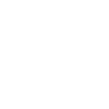
t = 0.00 s
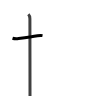
t = 1.75 s
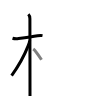
t = 3.50 s
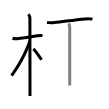
t = 5.50 s
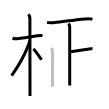
t = 7.25 s
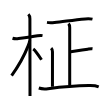
t = 9.00 s

The animated SVG that drew these frames (rendered in a browser with its animation timeline set to each time). Animation: 9 SMIL elements (animate=9); one cycle of 9.00 s.

<svg width="109px" height="109px" viewBox="0 0 px 109px" xmlns="http://www.w3.org/2000/svg" xmlns:xlink="http://www.w3.org/1999/xlink" xml:space="preserve" version="1.1"  baseProfile="full">
<path d="M12.53,38.22c2.1,0.66,4.4,0.56,6.1,0.32c6.5-0.91,13.33-1.87,18.9-2.77c1.46-0.24,3.48-0.39,4.99-0.15" style="fill:none;stroke:black;stroke-width:3;opacity:0">
  <animate attributeType="CSS" attributeName="opacity" from="0" to="1" begin="0s" dur="1s" repeatCount="0" fill="freeze" />
</path>
<path d="M28.36,14.25c1.19,1.19,1.54,2.62,1.54,4.42c0,0.79,0.07,48.62,0.09,68.83c0,4.23,0.01,7.25,0.01,8.38" style="fill:none;stroke:black;stroke-width:3;opacity:0">
  <animate attributeType="CSS" attributeName="opacity" from="0" to="1" begin="1s" dur="1s" repeatCount="0" fill="freeze" />
</path>
<path d="M29.69,40.53c-0.06,1.59-0.81,3.47-1.66,5.6c-4.7,11.85-9.15,19.49-16.42,29.46" style="fill:none;stroke:black;stroke-width:3;opacity:0">
  <animate attributeType="CSS" attributeName="opacity" from="0" to="1" begin="2s" dur="1s" repeatCount="0" fill="freeze" />
</path>
<path d="M33.22,48.9c2.37,1.59,6.28,7.76,8.28,10.85" style="fill:none;stroke:black;stroke-width:3;opacity:0">
  <animate attributeType="CSS" attributeName="opacity" from="0" to="1" begin="3s" dur="1s" repeatCount="0" fill="freeze" />
</path>
<path d="M47,22.37c2.75,0.5,5.25,0.32,7.52,0.11c8.61-0.81,18.36-2.48,30.73-3.58c2.38-0.21,4.88-0.27,7.23,0.24" style="fill:none;stroke:black;stroke-width:3;opacity:0">
  <animate attributeType="CSS" attributeName="opacity" from="0" to="1" begin="4s" dur="1s" repeatCount="0" fill="freeze" />
</path>
<path d="M68.47,23.57c0.98,0.98,1.24,1.93,1.24,3.96c0,14.41,0,53.12,0,58.03" style="fill:none;stroke:black;stroke-width:3;opacity:0">
  <animate attributeType="CSS" attributeName="opacity" from="0" to="1" begin="5s" dur="1s" repeatCount="0" fill="freeze" />
</path>
<path d="M70.7,51.77c1.44-0.26,10.69-1.68,17.04-2.6c1.58-0.23,3.01-0.55,4.76-0.31" style="fill:none;stroke:black;stroke-width:3;opacity:0">
  <animate attributeType="CSS" attributeName="opacity" from="0" to="1" begin="6s" dur="1s" repeatCount="0" fill="freeze" />
</path>
<path d="M51.15,48.11c0.81,0.81,1.32,1.89,1.32,3.63c0,7.6-0.02,32.45-0.02,35.04" style="fill:none;stroke:black;stroke-width:3;opacity:0">
  <animate attributeType="CSS" attributeName="opacity" from="0" to="1" begin="7s" dur="1s" repeatCount="0" fill="freeze" />
</path>
<path d="M38.8,88.02c2.99,1,6.13,1.02,9.2,0.64c11.42-1.39,27.6-2.85,40.75-3.08c2.93-0.05,6.38-0.2,9.95,1.2" style="fill:none;stroke:black;stroke-width:3;opacity:0">
  <animate attributeType="CSS" attributeName="opacity" from="0" to="1" begin="8s" dur="1s" repeatCount="0" fill="freeze" />
</path>
</svg>
